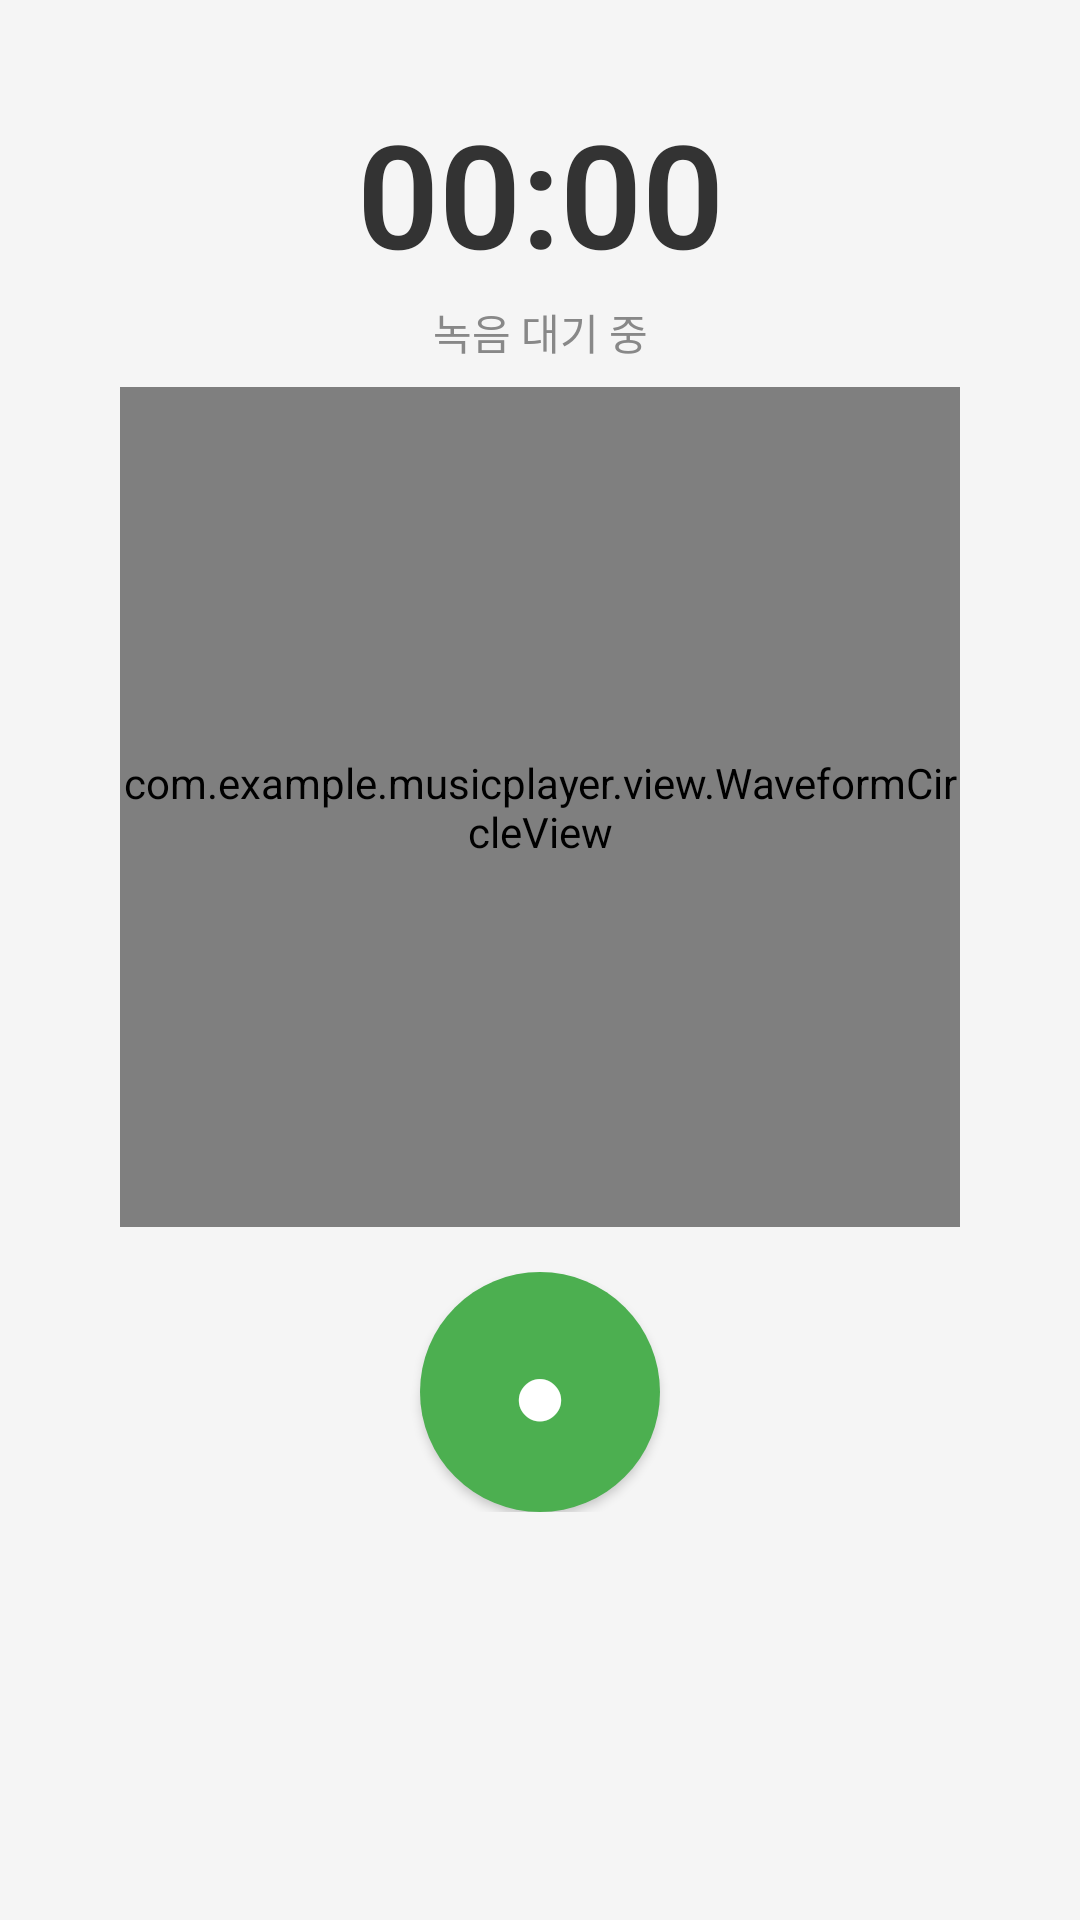

Layout XML and referenced resources for this Android screen:
<!-- AndroidManifest.xml: application theme Theme.MusicPlayer -->
<!-- res/layout/fragment_recording_only.xml -->
<?xml version="1.0" encoding="utf-8"?>
<ScrollView xmlns:android="http://schemas.android.com/apk/res/android"
    xmlns:app="http://schemas.android.com/apk/res-auto"
    xmlns:tools="http://schemas.android.com/tools"
    android:layout_width="match_parent"
    android:layout_height="match_parent"
    android:background="#F5F5F5"
    android:fillViewport="true"
    tools:context=".fragment.RecordingOnlyFragment">

    <androidx.constraintlayout.widget.ConstraintLayout
        android:layout_width="match_parent"
        android:layout_height="wrap_content"
        android:paddingBottom="32dp">

        
        <TextView
            android:id="@+id/tv_recording_time"
            android:layout_width="wrap_content"
            android:layout_height="wrap_content"
            android:layout_marginTop="32dp"
            android:text="00:00"
            android:textColor="#333333"
            android:textSize="48sp"
            android:textStyle="bold"
            android:fontFamily="sans-serif-light"
            app:layout_constraintEnd_toEndOf="parent"
            app:layout_constraintStart_toStartOf="parent"
            app:layout_constraintTop_toTopOf="parent" />

        
        <TextView
            android:id="@+id/tv_status"
            android:layout_width="wrap_content"
            android:layout_height="wrap_content"
            android:layout_marginTop="4dp"
            android:text="녹음 대기 중"
            android:textColor="#888888"
            android:textSize="14sp"
            app:layout_constraintEnd_toEndOf="parent"
            app:layout_constraintStart_toStartOf="parent"
            app:layout_constraintTop_toBottomOf="@id/tv_recording_time" />

        <View
            android:id="@+id/view_recording_indicator"
            android:layout_width="8dp"
            android:layout_height="8dp"
            android:layout_marginEnd="6dp"
            android:background="@android:drawable/presence_online"
            android:visibility="gone"
            app:layout_constraintBottom_toBottomOf="@id/tv_status"
            app:layout_constraintEnd_toStartOf="@id/tv_status"
            app:layout_constraintTop_toTopOf="@id/tv_status" />

        
        <com.example.musicplayer.view.WaveformCircleView
            android:id="@+id/waveform_circle_view"
            android:layout_width="280dp"
            android:layout_height="280dp"
            android:layout_marginTop="8dp"
            app:layout_constraintEnd_toEndOf="parent"
            app:layout_constraintStart_toStartOf="parent"
            app:layout_constraintTop_toBottomOf="@id/tv_status" />

        
        <LinearLayout
            android:id="@+id/layout_controls"
            android:layout_width="wrap_content"
            android:layout_height="wrap_content"
            android:layout_marginTop="15dp"
            android:gravity="center"
            android:orientation="horizontal"
            app:layout_constraintEnd_toEndOf="parent"
            app:layout_constraintStart_toStartOf="parent"
            app:layout_constraintTop_toBottomOf="@id/waveform_circle_view">

            
            <com.google.android.material.button.MaterialButton
                android:id="@+id/btn_pause"
                android:layout_width="64dp"
                android:layout_height="64dp"
                android:layout_marginEnd="16dp"
                android:insetTop="0dp"
                android:insetBottom="0dp"
                android:text="⏸"
                android:textSize="24sp"
                android:visibility="gone"
                app:cornerRadius="32dp"
                app:backgroundTint="#FFA726"
                tools:visibility="visible" />

            
            <com.google.android.material.button.MaterialButton
                android:id="@+id/btn_start"
                android:layout_width="80dp"
                android:layout_height="80dp"
                android:layout_marginHorizontal="8dp"
                android:insetTop="0dp"
                android:insetBottom="0dp"
                android:text="●"
                android:textSize="32sp"
                app:cornerRadius="40dp"
                app:backgroundTint="#4CAF50" />

            
            <com.google.android.material.button.MaterialButton
                android:id="@+id/btn_stop"
                android:layout_width="64dp"
                android:layout_height="64dp"
                android:layout_marginStart="16dp"
                android:insetTop="0dp"
                android:insetBottom="0dp"
                android:text="■"
                android:textSize="24sp"
                android:visibility="gone"
                app:cornerRadius="32dp"
                app:backgroundTint="#F44336"
                tools:visibility="visible" />

        </LinearLayout>

        
        <com.google.android.material.card.MaterialCardView
            android:id="@+id/layout_saved_file"
            android:layout_width="0dp"
            android:layout_height="wrap_content"
            android:layout_marginHorizontal="24dp"
            android:layout_marginTop="24dp"
            android:layout_marginBottom="16dp"
            android:visibility="gone"
            app:cardCornerRadius="12dp"
            app:cardElevation="4dp"
            app:layout_constraintEnd_toEndOf="parent"
            app:layout_constraintStart_toStartOf="parent"
            app:layout_constraintTop_toBottomOf="@id/layout_controls"
            tools:visibility="visible">

            <LinearLayout
                android:layout_width="match_parent"
                android:layout_height="wrap_content"
                android:orientation="vertical"
                android:padding="16dp">

                <TextView
                    android:layout_width="wrap_content"
                    android:layout_height="wrap_content"
                    android:text="✓ 녹음 완료!"
                    android:textColor="#4CAF50"
                    android:textSize="18sp"
                    android:textStyle="bold" />

                <TextView
                    android:id="@+id/tv_file_path"
                    android:layout_width="wrap_content"
                    android:layout_height="wrap_content"
                    android:layout_marginTop="12dp"
                    android:text="파일 경로: /storage/..."
                    android:textColor="#666666"
                    android:textSize="12sp"
                    android:ellipsize="middle"
                    android:singleLine="true" />

                <TextView
                    android:id="@+id/tv_file_size"
                    android:layout_width="wrap_content"
                    android:layout_height="wrap_content"
                    android:layout_marginTop="4dp"
                    android:text="파일 크기: 1.2 MB"
                    android:textColor="#666666"
                    android:textSize="12sp" />

                <com.google.android.material.button.MaterialButton
                    android:id="@+id/btn_share"
                    style="@style/Widget.Material3.Button.Icon"
                    android:layout_width="48dp"
                    android:layout_height="48dp"
                    android:layout_gravity="end"
                    android:layout_marginTop="12dp"
                    android:insetTop="0dp"
                    android:insetBottom="0dp"
                    android:contentDescription="공유하기"
                    app:backgroundTint="#2196F3"
                    app:cornerRadius="24dp"
                    app:icon="@android:drawable/ic_menu_share"
                    app:iconPadding="0dp"
                    app:iconSize="24dp"
                    app:iconTint="@android:color/white" />

            </LinearLayout>

        </com.google.android.material.card.MaterialCardView>

    </androidx.constraintlayout.widget.ConstraintLayout>

</ScrollView>
<!-- resources referenced by this layout -->
<resources>
  <color name="glass_primary">#3182F6</color>
  <color name="glass_primary_dark">#1A6AD4</color>
  <color name="white">#FFFFFFFF</color>
  <color name="glass_accent">#4ECDC4</color>
  <color name="glass_accent_light">#7EDDD6</color>
  <color name="glass_surface">#B3FFFFFF</color>
  <color name="glass_text_primary">#191F28</color>
  <color name="app_background">#F5F7FA</color>
  <color name="glass_text_secondary">#6B7684</color>
  <color name="glass_text_tertiary">#8B95A1</color>
  <style name="ShapeAppearance.Glass.Small" parent="ShapeAppearance.MaterialComponents.SmallComponent">
          <item name="cornerFamily">rounded</item>
          <item name="cornerSize">8dp</item>
      </style>
  <style name="ShapeAppearance.Glass.Medium" parent="ShapeAppearance.MaterialComponents.MediumComponent">
          <item name="cornerFamily">rounded</item>
          <item name="cornerSize">16dp</item>
      </style>
  <style name="ShapeAppearance.Glass.Large" parent="ShapeAppearance.MaterialComponents.LargeComponent">
          <item name="cornerFamily">rounded</item>
          <item name="cornerSize">24dp</item>
      </style>
  <style name="GlassBottomSheetDialogTheme" parent="Theme.Design.Light.BottomSheetDialog">
          <item name="bottomSheetStyle">@style/GlassBottomSheetStyle</item>
          <item name="android:windowIsFloating">false</item>
          <item name="android:windowSoftInputMode">adjustResize</item>
          <item name="android:colorBackground">@android:color/transparent</item>
      </style>
  <style name="GlassBottomSheetStyle" parent="Widget.Design.BottomSheet.Modal">
          <item name="android:background">@drawable/bg_glass_bottom_sheet</item>
          <item name="shapeAppearance">@style/ShapeAppearance.Glass.BottomSheet</item>
      </style>
  <!-- drawable bg_glass_bottom_sheet (drawable) -->
  <?xml version="1.0" encoding="utf-8"?>
  <shape xmlns:android="http://schemas.android.com/apk/res/android"
      android:shape="rectangle">
      <solid android:color="@color/glass_surface_elevated" />
      <corners
          android:topLeftRadius="24dp"
          android:topRightRadius="24dp" />
      <stroke
          android:width="1dp"
          android:color="@color/glass_border" />
  </shape>
  <style name="ShapeAppearance.Glass.BottomSheet" parent="">
          <item name="cornerFamily">rounded</item>
          <item name="cornerSizeTopLeft">24dp</item>
          <item name="cornerSizeTopRight">24dp</item>
          <item name="cornerSizeBottomLeft">0dp</item>
          <item name="cornerSizeBottomRight">0dp</item>
      </style>
  <color name="glass_surface_elevated">#CCFFFFFF</color>
  <color name="glass_border">#40FFFFFF</color>
</resources>
